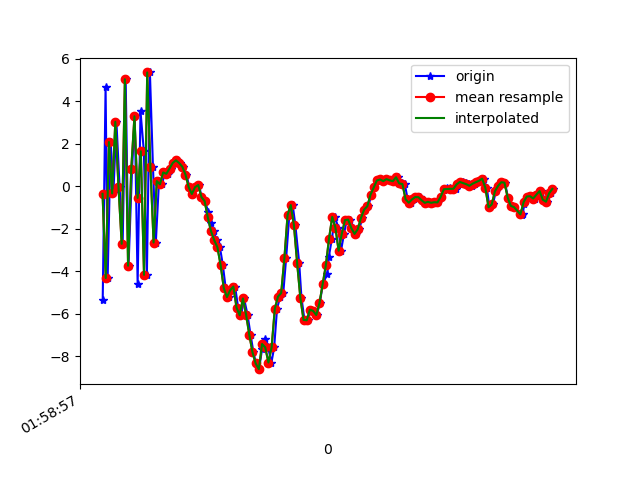

Source data for this figure (header and first rows):
1617847137921, 542781479964094, -5.374902, -1.0849209, -2.631558
1617847137939, 542781499194864, 4.66, 0.9667, 0.516
1617847137952, 542781518425634, -4.322, -0.8432, 2.741
1617847137971, 542781537656404, 2.08, 0.4446, -5.751
1617847137988, 542781556887174, -0.3407, 0.1787, 7.969
1617847138007, 542781576117944, 3.035, 1.12, -4.491
1617847138027, 542781595348714, -0.04278, 0.4244, 7.64
1617847138046, 542781614579484, -2.711, 0.4217, -7.403
1617847138065, 542781633810254, 5.037, 2.223, 3.457
1617847138083, 542781653041024, -3.743, 0.4702, 2.42
1617847138105, 542781672271794, 0.8187, 1.256, -7.154
1617847138122, 542781691502564, 3.294, 1.568, 7.814
1617847138140, 542781710733334, -4.626, -0.07239, -2.11
1617847138158, 542781729964104, 3.524, 1.824, -4.722
1617847138179, 542781749194874, 1.647, 1.594, 8.171
1617847138198, 542781768425644, -4.172, 0.2234, -3.999
1617847138217, 542781787656414, 5.359, 1.541, -1.416
1617847138236, 542781806887184, 0.9283, 0.6697, 8.502
1617847138254, 542781826117954, -2.651, 0.6118, -4.765
1617847138274, 542781845348724, 0.2412, 0.7749, 4.509
1617847138293, 542781864579494, 0.09062, -0.334, 1.266
1617847138311, 542781883810264, 0.6482, -0.3104, 3.144
1617847138332, 542781903041034, 0.5864, 0.2454, 2.365
1617847138350, 542781922271804, 0.8349, 0.9358, 1.947
1617847138369, 542781941502574, 1.097, 0.2752, 2.347
1617847138389, 542781960733344, 1.221, -0.717, 2.829
1617847138405, 542781979964114, 1.095, -1.019, 2.627
1617847138426, 542781999194884, 0.9191, -1.043, 2.343
1617847138446, 542782018425654, 0.551, -0.5555, 1.657
1617847138464, 542782037656424, -0.04161, 0.0938, 0.8171
1617847138483, 542782056887194, -0.3638, 0.2464, 0.1932
1617847138504, 542782076117964, -0.04223, -0.2445, -0.2069
1617847138526, 542782095348734, 0.05683, -0.7338, -0.752
1617847138540, 542782114579504, -0.5118, -0.4739, -0.7786
1617847138561, 542782133810274, -0.7021, -0.09573, -1.072
1617847138583, 542782153041044, -1.198, -0.04545, -1.229
1617847138597, 542782172271814, -1.744, -0.01972, -1.474
1617847138616, 542782191502584, -2.11, 0.4691, -2.309
1617847138635, 542782210733354, -2.539, 1.402, -3.195
1617847138656, 542782229964124, -2.874, 2.794, -4.583
1617847138674, 542782249194894, -3.699, 3.482, -5.968
1617847138692, 542782268425664, -4.793, 3.613, -6.579
1617847138712, 542782287656434, -5.221, 3.825, -6.558
1617847138732, 542782306887204, -4.899, 4.565, -7.66
1617847138751, 542782326117974, -4.724, 4.559, -8.936
1617847138770, 542782345348744, -5.713, 4.249, -9.077
1617847138789, 542782364579514, -6.078, 5.105, -9.35
1617847138807, 542782383810284, -5.284, 5.524, -9.172
1617847138829, 542782403041054, -6.049, 3.814, -7.242
1617847138848, 542782422271824, -6.993, 2.021, -7.186
1617847138866, 542782441502594, -7.818, -1.981, -4.152
1617847138882, 542782460733364, -8.344, -5.491, -0.2986
1617847138901, 542782479964134, -8.614, -5.471, 3.008
1617847138920, 542782499194904, -7.675, -5.675, 7.187
1617847138939, 542782518425674, -7.184, -3.973, 12.45
1617847138958, 542782537656444, -7.587, 0.227, 13.72
1617847138979, 542782556887214, -8.301, 1.283, 13.33
1617847138996, 542782576117984, -7.584, -3.082, 14.2
1617847139014, 542782595348754, -5.77, -8.06, 17.55
1617847139034, 542782614579524, -5.196, -2.851, 17.07
1617847139053, 542782633810294, -5.03, 1.526, 14
... 88 more rows
